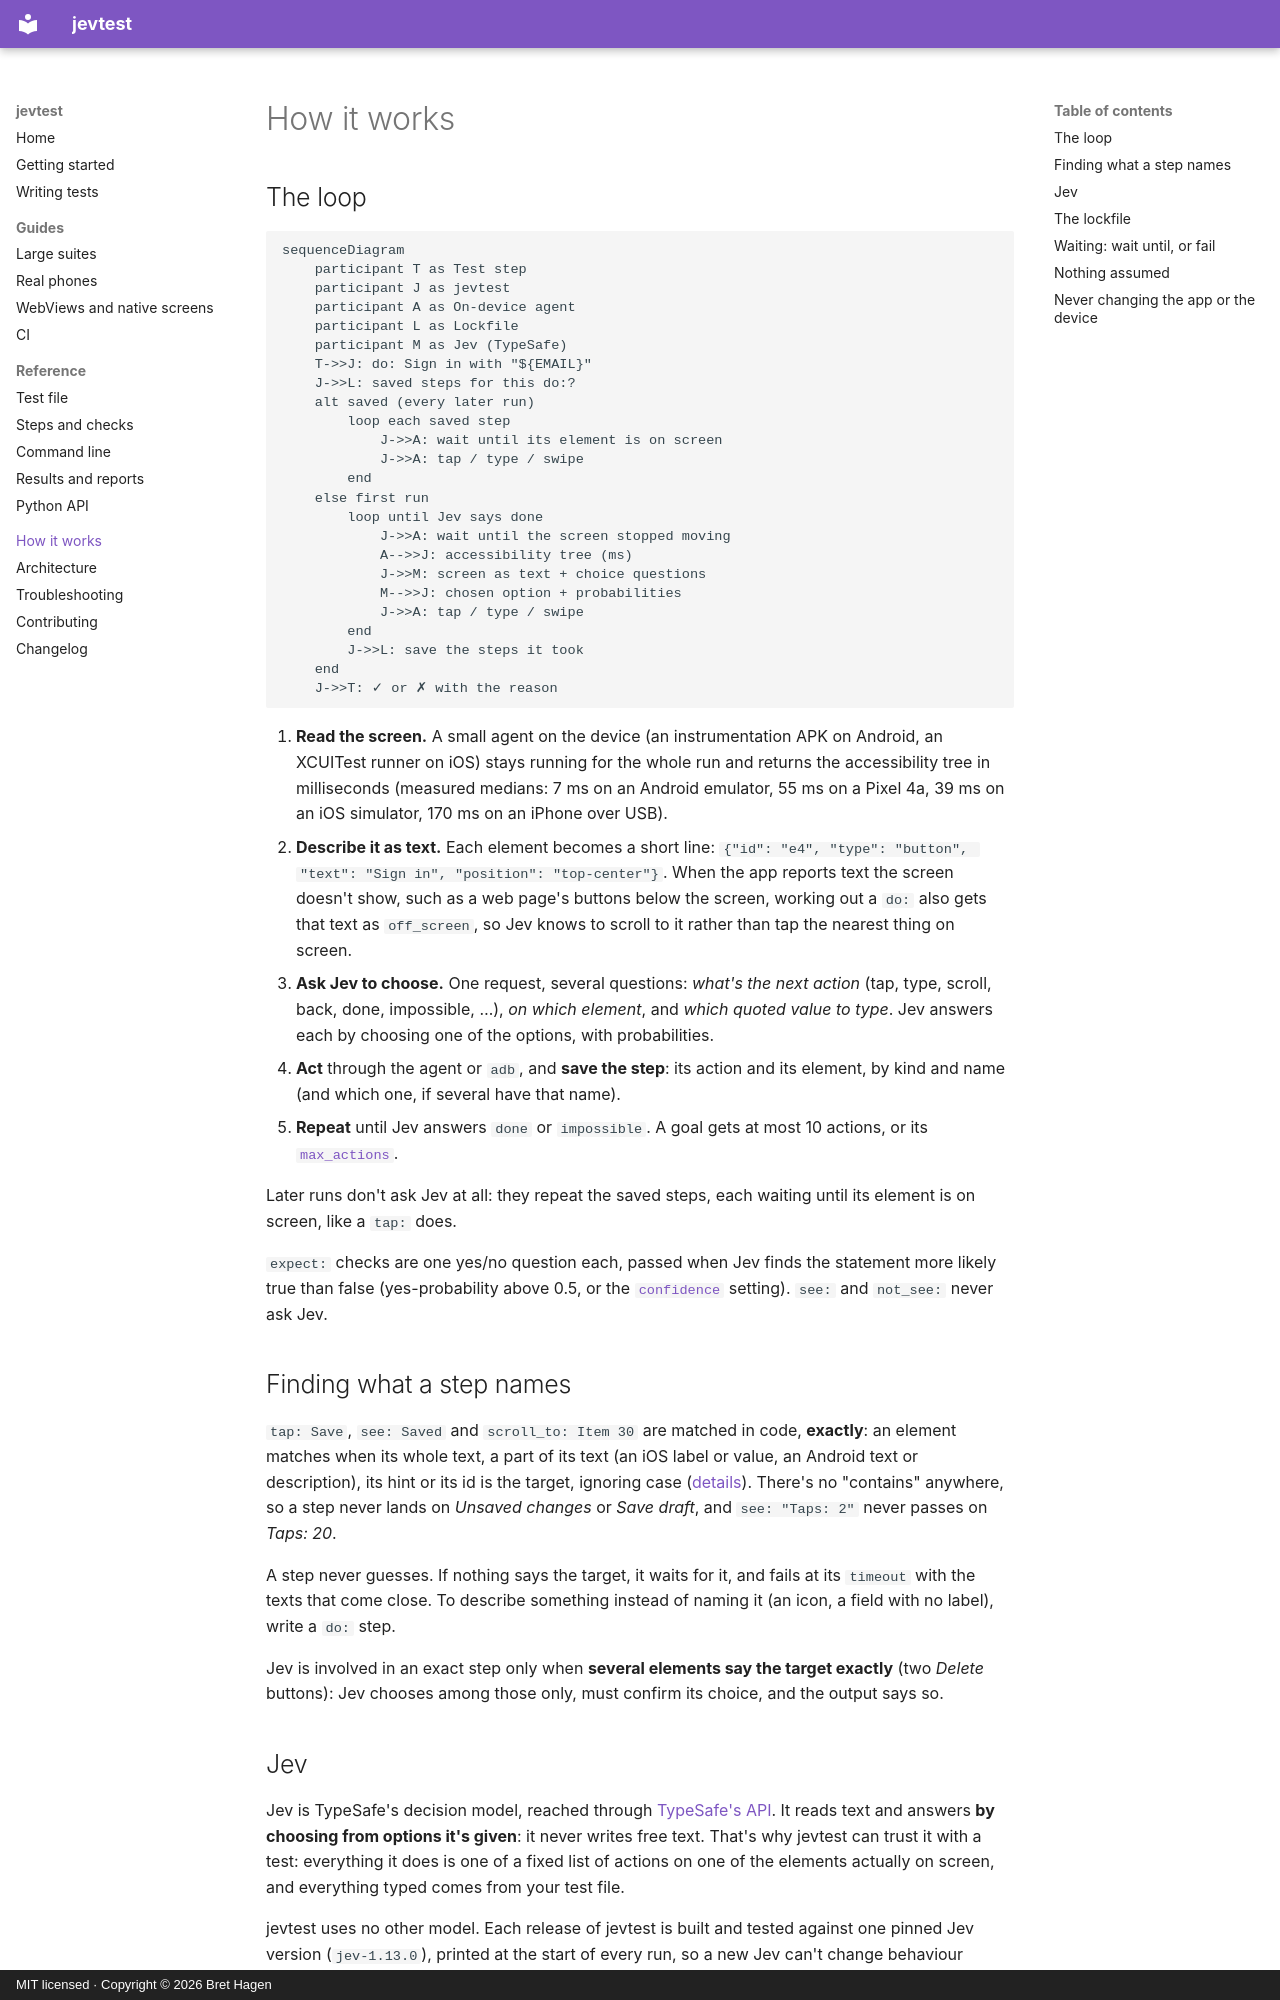

repository: Just-Betr/jevtest · page: how-it-works/index.html · generator: mkdocs · copyright: MIT licensed · Copyright © 2026 Bret Hagen

# How it works

## The loop

```mermaid
sequenceDiagram
    participant T as Test step
    participant J as jevtest
    participant A as On-device agent
    participant L as Lockfile
    participant M as Jev (TypeSafe)
    T->>J: do: Sign in with "${EMAIL}"
    J->>L: saved steps for this do:?
    alt saved (every later run)
        loop each saved step
            J->>A: wait until its element is on screen
            J->>A: tap / type / swipe
        end
    else first run
        loop until Jev says done
            J->>A: wait until the screen stopped moving
            A-->>J: accessibility tree (ms)
            J->>M: screen as text + choice questions
            M-->>J: chosen option + probabilities
            J->>A: tap / type / swipe
        end
        J->>L: save the steps it took
    end
    J->>T: ✓ or ✗ with the reason
```

1. **Read the screen.** A small agent on the device (an instrumentation APK on Android, an XCUITest runner on iOS) stays running for the whole run and returns the accessibility tree in milliseconds (measured medians: 7 ms on an Android emulator, 55 ms on a Pixel 4a, 39 ms on an iOS simulator, 170 ms on an iPhone over USB).
2. **Describe it as text.** Each element becomes a short line: `{"id": "e4", "type": "button", "text": "Sign in", "position": "top-center"}`. When the app reports text the screen doesn't show, such as a web page's buttons below the screen, working out a `do:` also gets that text as `off_screen`, so Jev knows to scroll to it rather than tap the nearest thing on screen.
3. **Ask Jev to choose.** One request, several questions: *what's the next action* (tap, type, scroll, back, done, impossible, …), *on which element*, and *which quoted value to type*. Jev answers each by choosing one of the options, with probabilities.
4. **Act** through the agent or `adb`, and **save the step**: its action and its element, by kind and name (and which one, if several have that name).
5. **Repeat** until Jev answers `done` or `impossible`. A goal gets at most 10 actions, or its [`max_actions`](reference/test-file.md#settings-optional).

Later runs don't ask Jev at all: they repeat the saved steps, each waiting until its element is on screen, like a `tap:` does.

`expect:` checks are one yes/no question each, passed when Jev finds the statement more likely true than false (yes-probability above 0.5, or the [`confidence`](reference/test-file.md#settings-optional) setting). `see:` and `not_see:` never ask Jev.

## Finding what a step names

`tap: Save`, `see: Saved` and `scroll_to: Item 30` are matched in code, **exactly**: an element matches when its whole text, a part of its text (an iOS label or value, an Android text or description), its hint or its id is the target, ignoring case ([details](reference/steps.md#matching)). There's no "contains" anywhere, so a step never lands on *Unsaved changes* or *Save draft*, and `see: "Taps: 2"` never passes on *Taps: 20*.

A step never guesses. If nothing says the target, it waits for it, and fails at its `timeout` with the texts that come close. To describe something instead of naming it (an icon, a field with no label), write a `do:` step.

Jev is involved in an exact step only when **several elements say the target exactly** (two *Delete* buttons): Jev chooses among those only, must confirm its choice, and the output says so.
